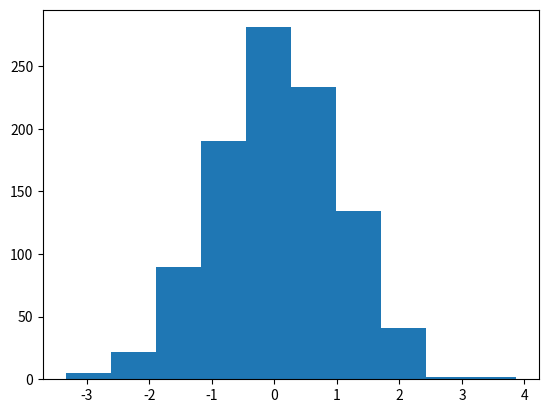

Generate this figure with matplotlib:
import matplotlib.pyplot as plt
import numpy as np

x = np.random.standard_normal(size=1000)
plt.hist(x)
plt.show()